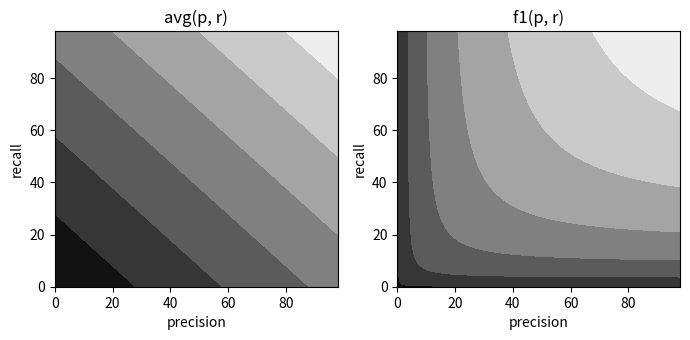
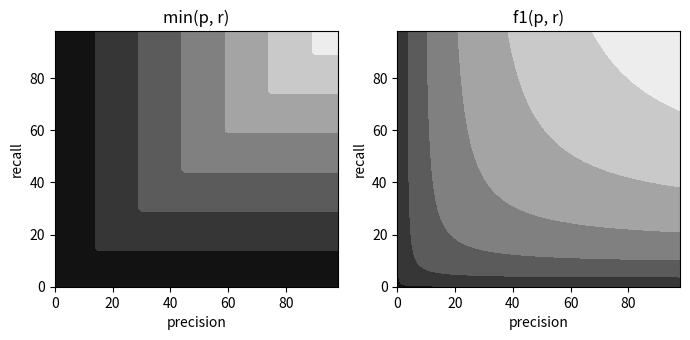
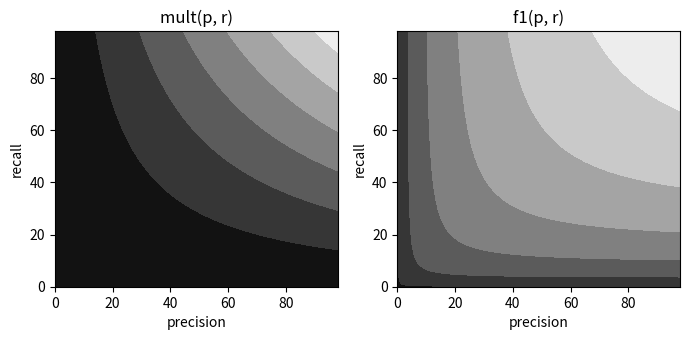
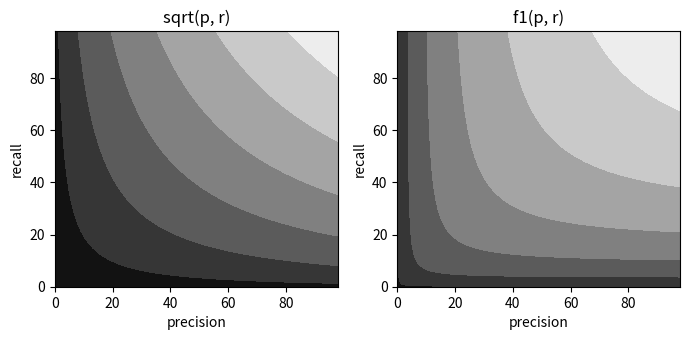

Write Python code to recreate these figures, in order.
# ---
# jupyter:
#   jupytext:
#     text_representation:
#       extension: .py
#       format_name: light
#       format_version: '1.5'
#       jupytext_version: 1.16.3
#   kernelspec:
#     display_name: Python 3
#     language: python
#     name: python3
# ---

# +
# %matplotlib inline
import matplotlib.pyplot as plt
import numpy as np

# Make precision and recall data.
range_a = np.arange(0.01, 1, 0.01)
precision_a, recall_a = np.meshgrid(range_a, range_a)

f1_score = np.sqrt(2 * precision_a * recall_a / (precision_a + recall_a))

def plotScore(title_str, other_score):
    fig, subplts = plt.subplots(nrows=1, ncols=1, dpi=300, figsize=(7/2, 2.5))

    subplts.set_title(title_str + "(p, r)")
    subplts.contourf(other_score, cmap='gray')

    subplts.set_xlabel("precision")
    subplts.set_ylabel("recall")

    fig.tight_layout()

    plt.show()
    
def plotScores(title_str, other_score):
    fig, subplts = plt.subplots(nrows=1, ncols=2, dpi=300, figsize=(7, 3.5))

    subplts[0].set_title(title_str + "(p, r)")
    subplts[0].contourf(other_score, cmap='gray')

    subplts[1].set_title("f1(p, r)")
    subplts[1].contourf(f1_score, cmap='gray')

    #subplts[2].set_title("f1 - " + title_str)
    #subplts[2].contourf(f1_score - other_score, cmap='gray')

    for subplt in subplts:
        subplt.set_xlabel("precision")
        subplt.set_ylabel("recall")

    fig.tight_layout()

    plt.show()


# -

add_score = (precision_a + recall_a) / 2
plotScores("avg", add_score)

min_score = np.min(np.array([precision_a, recall_a]), axis=0)
plotScores("min", min_score)

mult_score = precision_a * recall_a
plotScores("mult", mult_score)

sqrt_score = np.sqrt(precision_a * recall_a)
plotScores("sqrt", sqrt_score)
